Photos from the image-classification dataset "yolo_classification_data" in the GitHub repository MarinaNasser/Nebras_RandD. Its 8 classes are: ascending colon, cecum, descending colon, hepatic flexure, rectum, sigmoid colon, splenic flexure, transverse colon.

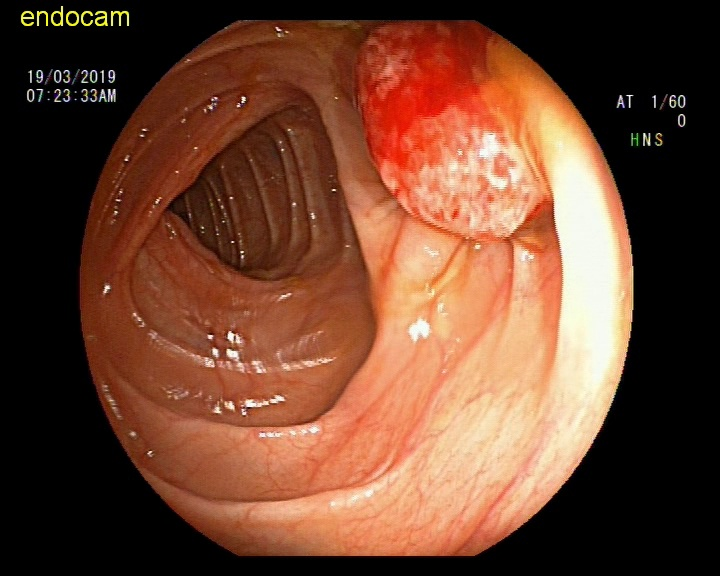
Label: descending colon

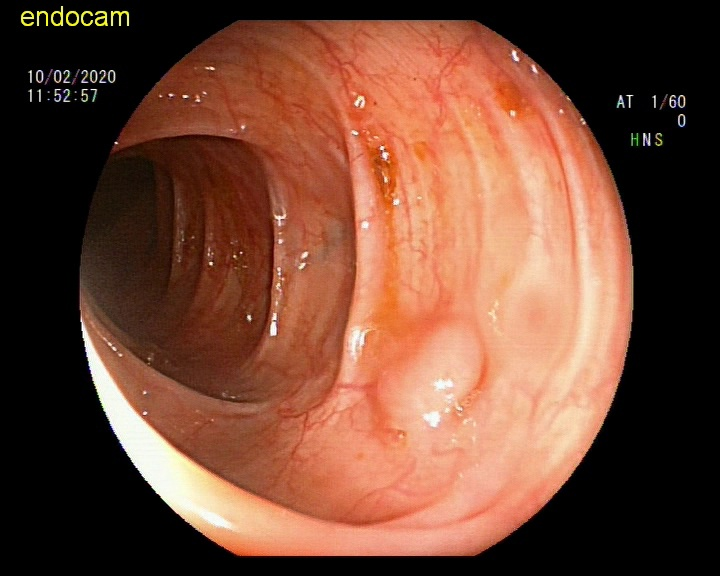
Label: transverse colon

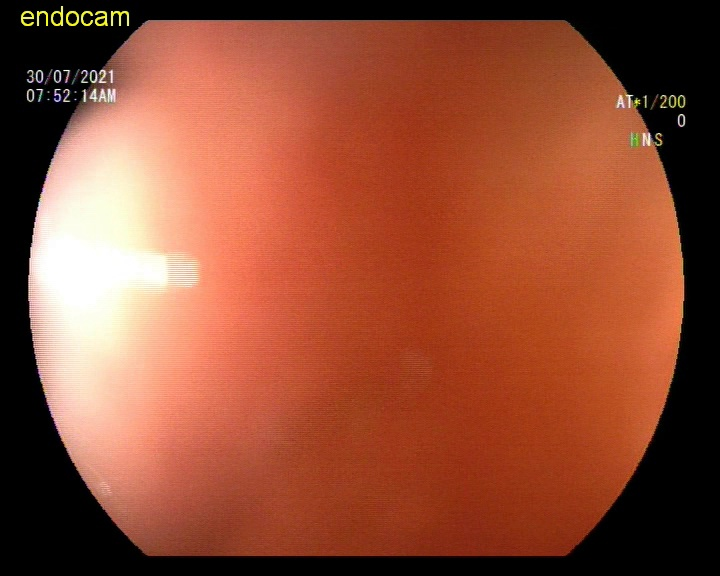
Label: rectum

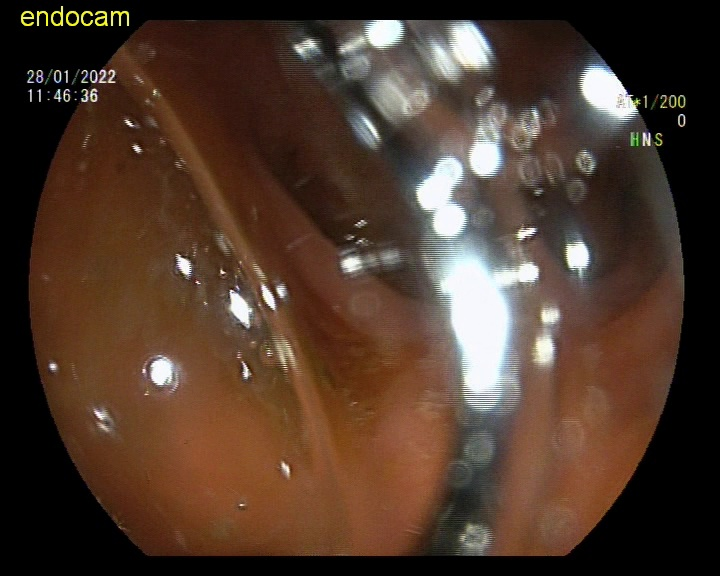
Label: ascending colon

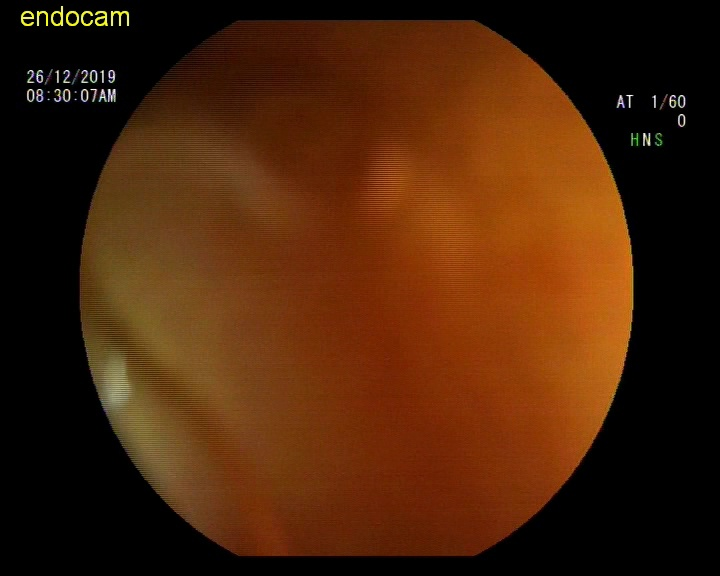
Label: hepatic flexure

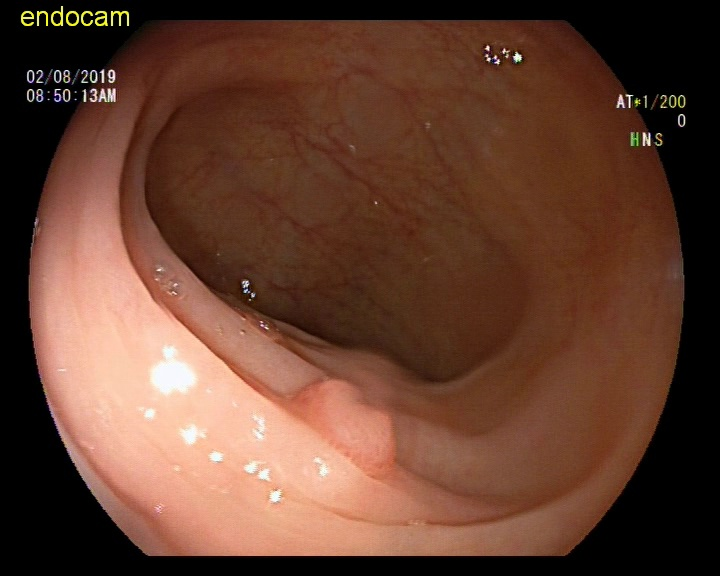
Label: splenic flexure
